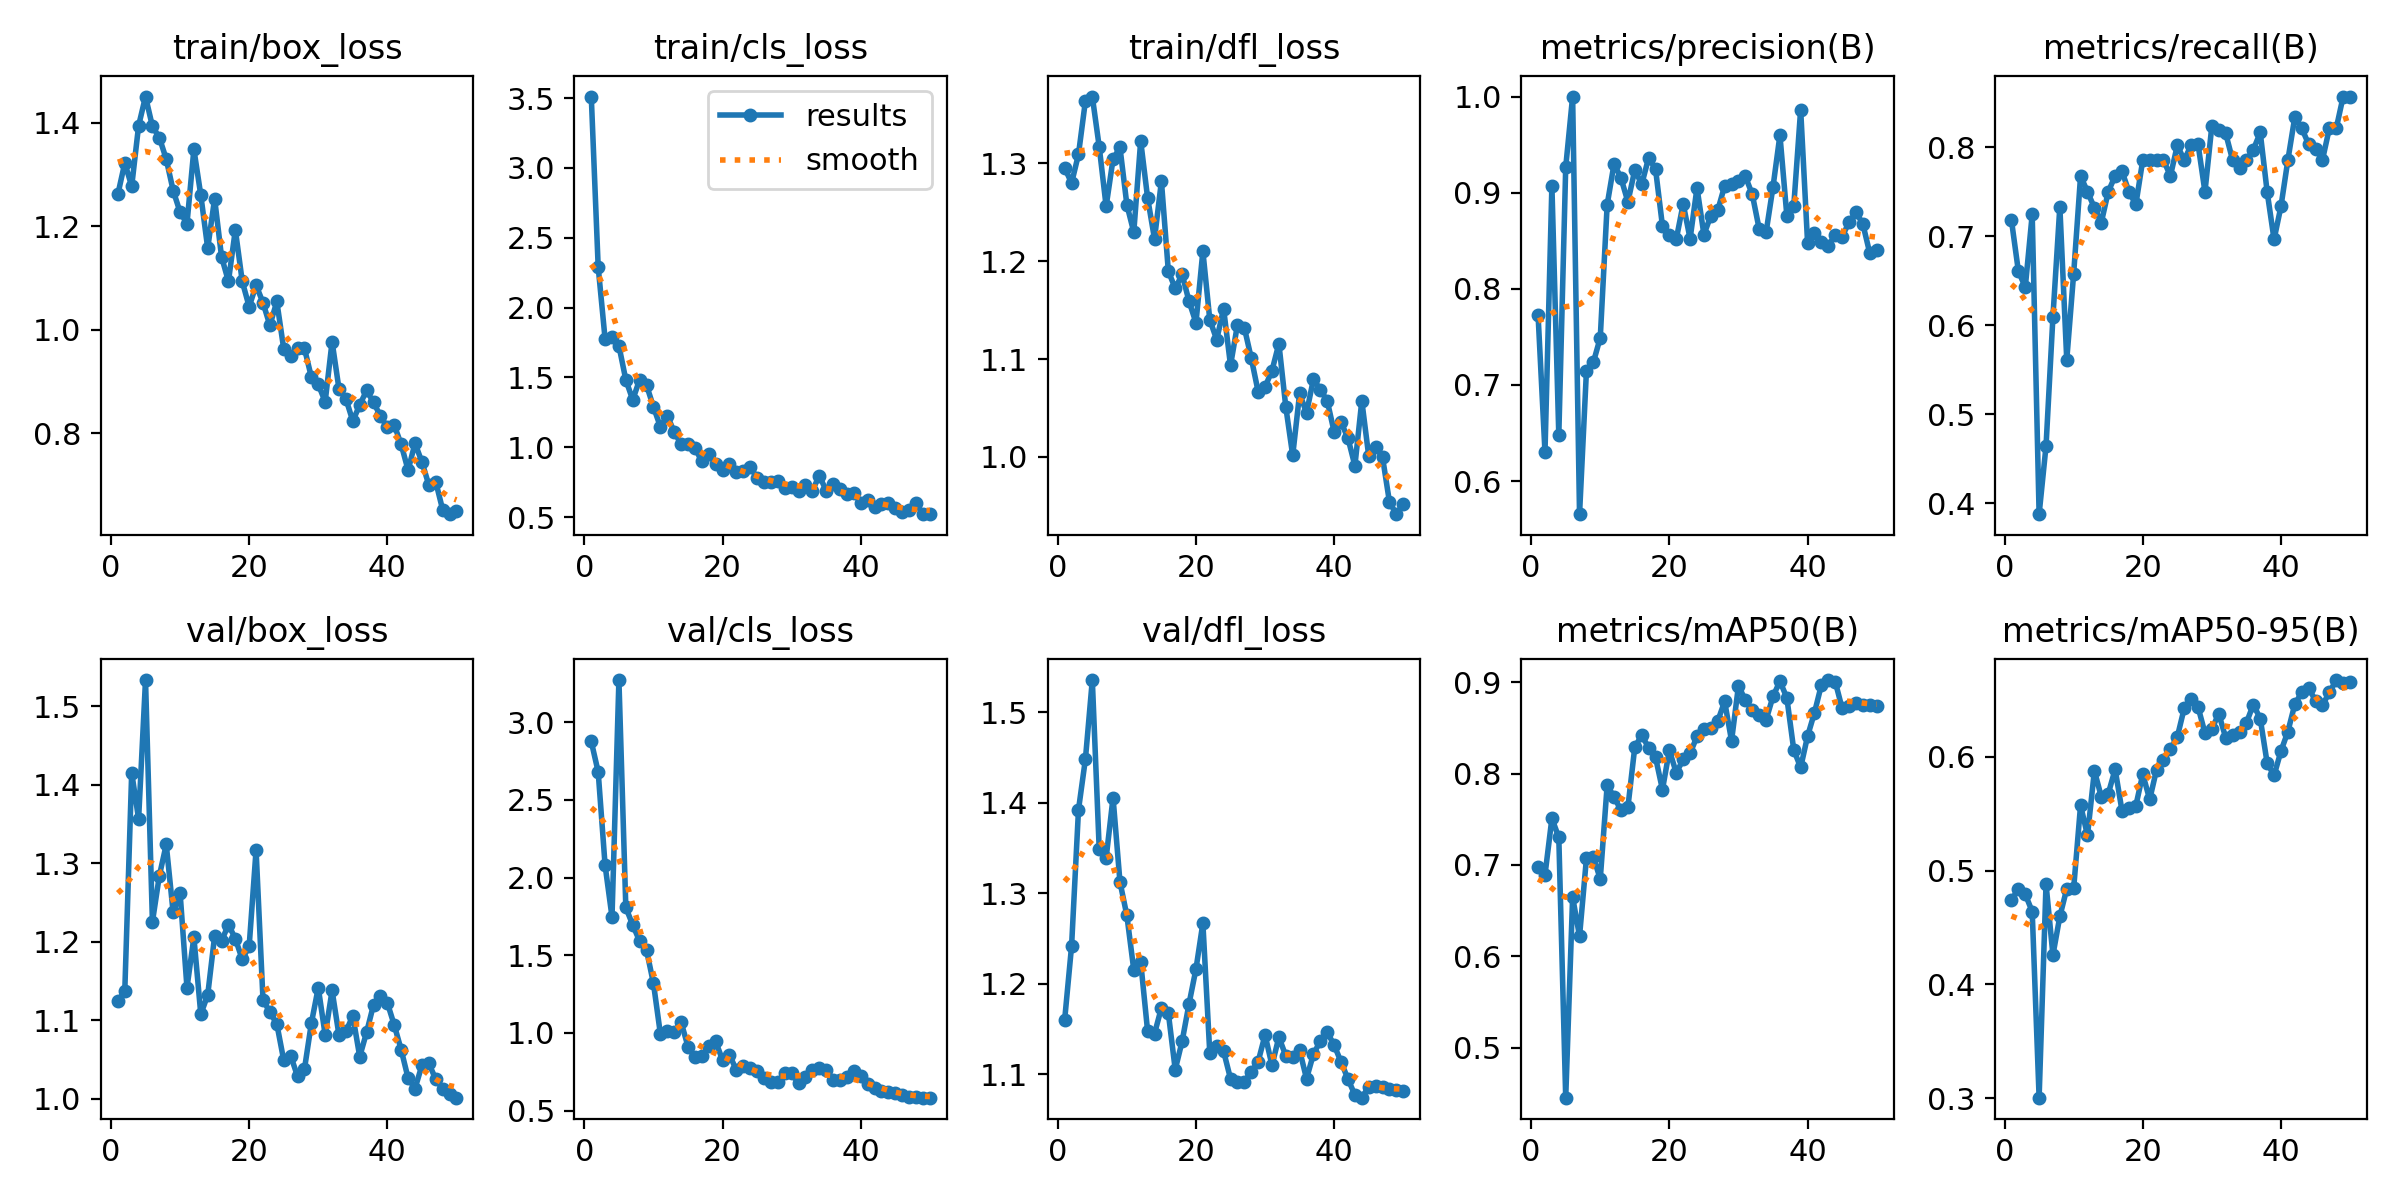

The file beside this chart, header and first rows:
epoch, time, train/box_loss, train/cls_loss, train/dfl_loss, metrics/precision(B), metrics/recall(B), metrics/mAP50(B), metrics/mAP50-95(B), val/box_loss, val/cls_loss, val/dfl_loss, lr/pg0, lr/pg1, lr/pg2
1, 192.6, 1.262, 3.511, 1.295, 0.7727, 0.7179, 0.6981, 0.4741, 1.125, 2.876, 1.16, 0.0003667, 0.0003667, 0.0003667
2, 383.6, 1.322, 2.291, 1.28, 0.6302, 0.6607, 0.6891, 0.4838, 1.137, 2.68, 1.242, 0.0007353, 0.0007353, 0.0007353
3, 539.9, 1.277, 1.775, 1.309, 0.9072, 0.6429, 0.7511, 0.4791, 1.416, 2.079, 1.392, 0.001089, 0.001089, 0.001089
4, 679.4, 1.394, 1.792, 1.364, 0.6478, 0.7246, 0.7301, 0.464, 1.357, 1.747, 1.448, 0.001427, 0.001427, 0.001427
5, 833.4, 1.451, 1.727, 1.368, 0.9266, 0.3875, 0.4451, 0.3007, 1.534, 3.272, 1.536, 0.001535, 0.001535, 0.001535
6, 1037, 1.393, 1.482, 1.317, 1, 0.4641, 0.6648, 0.4881, 1.226, 1.808, 1.348, 0.001502, 0.001502, 0.001502
7, 1206, 1.372, 1.339, 1.256, 0.5656, 0.6095, 0.622, 0.4259, 1.284, 1.695, 1.339, 0.001469, 0.001469, 0.001469
8, 1371, 1.33, 1.484, 1.304, 0.7148, 0.7333, 0.7073, 0.4597, 1.324, 1.591, 1.406, 0.001436, 0.001436, 0.001436
9, 1519, 1.269, 1.444, 1.316, 0.7235, 0.561, 0.7086, 0.4839, 1.238, 1.532, 1.313, 0.001403, 0.001403, 0.001403
10, 1670, 1.227, 1.289, 1.258, 0.7492, 0.658, 0.6848, 0.4845, 1.263, 1.319, 1.275, 0.00137, 0.00137, 0.00137
11, 1827, 1.205, 1.147, 1.23, 0.8876, 0.7679, 0.7875, 0.5573, 1.142, 0.9938, 1.215, 0.001337, 0.001337, 0.001337
12, 1976, 1.349, 1.226, 1.323, 0.9302, 0.75, 0.7745, 0.5308, 1.206, 1.012, 1.224, 0.001304, 0.001304, 0.001304
13, 2108, 1.26, 1.11, 1.265, 0.9152, 0.7321, 0.7598, 0.5875, 1.108, 1.008, 1.148, 0.001271, 0.001271, 0.001271
14, 2238, 1.158, 1.022, 1.223, 0.8905, 0.7155, 0.7633, 0.5647, 1.132, 1.069, 1.145, 0.001238, 0.001238, 0.001238
15, 2360, 1.253, 1.022, 1.282, 0.9237, 0.75, 0.8294, 0.5672, 1.207, 0.9125, 1.173, 0.001205, 0.001205, 0.001205
16, 2478, 1.141, 0.9946, 1.19, 0.9087, 0.7679, 0.8419, 0.5888, 1.201, 0.8434, 1.168, 0.001172, 0.001172, 0.001172
17, 2597, 1.094, 0.8982, 1.172, 0.9364, 0.773, 0.8286, 0.5522, 1.222, 0.8519, 1.105, 0.001139, 0.001139, 0.001139
18, 2716, 1.193, 0.9501, 1.186, 0.9244, 0.75, 0.8179, 0.555, 1.204, 0.9152, 1.136, 0.001106, 0.001106, 0.001106
19, 3201, 1.093, 0.879, 1.159, 0.8654, 0.7359, 0.7825, 0.5568, 1.178, 0.9456, 1.178, 0.001073, 0.001073, 0.001073
20, 3346, 1.044, 0.8382, 1.137, 0.8559, 0.7857, 0.8257, 0.5846, 1.195, 0.825, 1.216, 0.00104, 0.00104, 0.00104
21, 3488, 1.086, 0.8814, 1.21, 0.8517, 0.7857, 0.8009, 0.5623, 1.317, 0.8606, 1.267, 0.001007, 0.001007, 0.001007
22, 3631, 1.052, 0.819, 1.14, 0.8883, 0.7857, 0.8156, 0.5886, 1.126, 0.7594, 1.123, 0.0009739, 0.0009739, 0.0009739
23, 3770, 1.008, 0.8274, 1.12, 0.8521, 0.7857, 0.8224, 0.5972, 1.11, 0.7841, 1.131, 0.0009409, 0.0009409, 0.0009409
24, 3906, 1.055, 0.8616, 1.151, 0.9051, 0.7679, 0.8408, 0.6066, 1.096, 0.7718, 1.125, 0.0009078, 0.0009078, 0.0009078
25, 4039, 0.9631, 0.7782, 1.094, 0.8565, 0.8023, 0.8486, 0.6173, 1.049, 0.7557, 1.095, 0.0008748, 0.0008748, 0.0008748
26, 4179, 0.9487, 0.7528, 1.135, 0.876, 0.7857, 0.8496, 0.6424, 1.055, 0.7088, 1.091, 0.0008418, 0.0008418, 0.0008418
27, 4312, 0.965, 0.7502, 1.132, 0.8817, 0.8026, 0.8575, 0.6507, 1.029, 0.6845, 1.092, 0.0008088, 0.0008088, 0.0008088
28, 4446, 0.964, 0.757, 1.101, 0.9072, 0.8036, 0.8792, 0.6434, 1.038, 0.6843, 1.103, 0.0007758, 0.0007758, 0.0007758
29, 4581, 0.9084, 0.7065, 1.067, 0.9093, 0.75, 0.836, 0.6207, 1.096, 0.7404, 1.114, 0.0007428, 0.0007428, 0.0007428
30, 4737, 0.8942, 0.7124, 1.072, 0.9125, 0.8243, 0.8963, 0.6245, 1.142, 0.7405, 1.143, 0.0007098, 0.0007098, 0.0007098
31, 4874, 0.8609, 0.6836, 1.088, 0.9169, 0.819, 0.8805, 0.6374, 1.081, 0.6754, 1.11, 0.0006768, 0.0006768, 0.0006768
32, 5011, 0.977, 0.7271, 1.116, 0.8983, 0.8157, 0.8697, 0.6166, 1.138, 0.7146, 1.141, 0.0006438, 0.0006438, 0.0006438
33, 5145, 0.8854, 0.6894, 1.051, 0.8622, 0.7857, 0.8644, 0.6192, 1.081, 0.7621, 1.12, 0.0006108, 0.0006108, 0.0006108
34, 5280, 0.8662, 0.7965, 1.002, 0.859, 0.7773, 0.859, 0.6214, 1.086, 0.7749, 1.119, 0.0005778, 0.0005778, 0.0005778
35, 5408, 0.8233, 0.6881, 1.065, 0.9061, 0.7857, 0.8847, 0.6297, 1.106, 0.7636, 1.126, 0.0005448, 0.0005448, 0.0005448
36, 5533, 0.8548, 0.7349, 1.045, 0.9599, 0.7973, 0.9013, 0.6456, 1.054, 0.6967, 1.095, 0.0005118, 0.0005118, 0.0005118
37, 5659, 0.8825, 0.7018, 1.079, 0.8762, 0.8167, 0.8831, 0.6333, 1.085, 0.6959, 1.122, 0.0004788, 0.0004788, 0.0004788
38, 5784, 0.8595, 0.6622, 1.069, 0.8859, 0.75, 0.8261, 0.5944, 1.12, 0.7135, 1.136, 0.0004458, 0.0004458, 0.0004458
39, 5913, 0.833, 0.6727, 1.057, 0.9865, 0.6964, 0.8068, 0.5834, 1.131, 0.7556, 1.146, 0.0004127, 0.0004127, 0.0004127
40, 6041, 0.8111, 0.603, 1.026, 0.8481, 0.7337, 0.8411, 0.6048, 1.122, 0.7243, 1.132, 0.0003797, 0.0003797, 0.0003797
41, 6165, 0.8153, 0.6237, 1.035, 0.858, 0.7857, 0.8668, 0.6219, 1.094, 0.6725, 1.113, 0.0003467, 0.0003467, 0.0003467
42, 6295, 0.7781, 0.575, 1.019, 0.8486, 0.8339, 0.8972, 0.6458, 1.063, 0.6428, 1.095, 0.0003137, 0.0003137, 0.0003137
43, 6420, 0.7283, 0.5939, 0.991, 0.8448, 0.8216, 0.9026, 0.6564, 1.026, 0.6241, 1.077, 0.0002807, 0.0002807, 0.0002807
44, 6549, 0.7804, 0.6028, 1.057, 0.856, 0.8036, 0.9009, 0.6603, 1.013, 0.6181, 1.074, 0.0002477, 0.0002477, 0.0002477
45, 6676, 0.7442, 0.5667, 1.001, 0.8542, 0.7986, 0.8717, 0.649, 1.043, 0.6121, 1.086, 0.0002147, 0.0002147, 0.0002147
46, 6801, 0.6997, 0.5352, 1.01, 0.8692, 0.7857, 0.8739, 0.6452, 1.045, 0.5992, 1.087, 0.0001817, 0.0001817, 0.0001817
47, 6925, 0.706, 0.5479, 0.9997, 0.8799, 0.8214, 0.8773, 0.6562, 1.025, 0.5908, 1.086, 0.0001487, 0.0001487, 0.0001487
48, 7050, 0.652, 0.5991, 0.9541, 0.8674, 0.8214, 0.8757, 0.6671, 1.013, 0.5891, 1.084, 0.0001157, 0.0001157, 0.0001157
49, 7174, 0.6433, 0.5205, 0.9416, 0.8371, 0.8571, 0.8755, 0.6644, 1.006, 0.5842, 1.082, 8.26832e-05, 8.26832e-05, 8.26832e-05
50, 7298, 0.6489, 0.5242, 0.9518, 0.8401, 0.8571, 0.8737, 0.6652, 1.002, 0.5833, 1.082, 4.96766e-05, 4.96766e-05, 4.96766e-05
